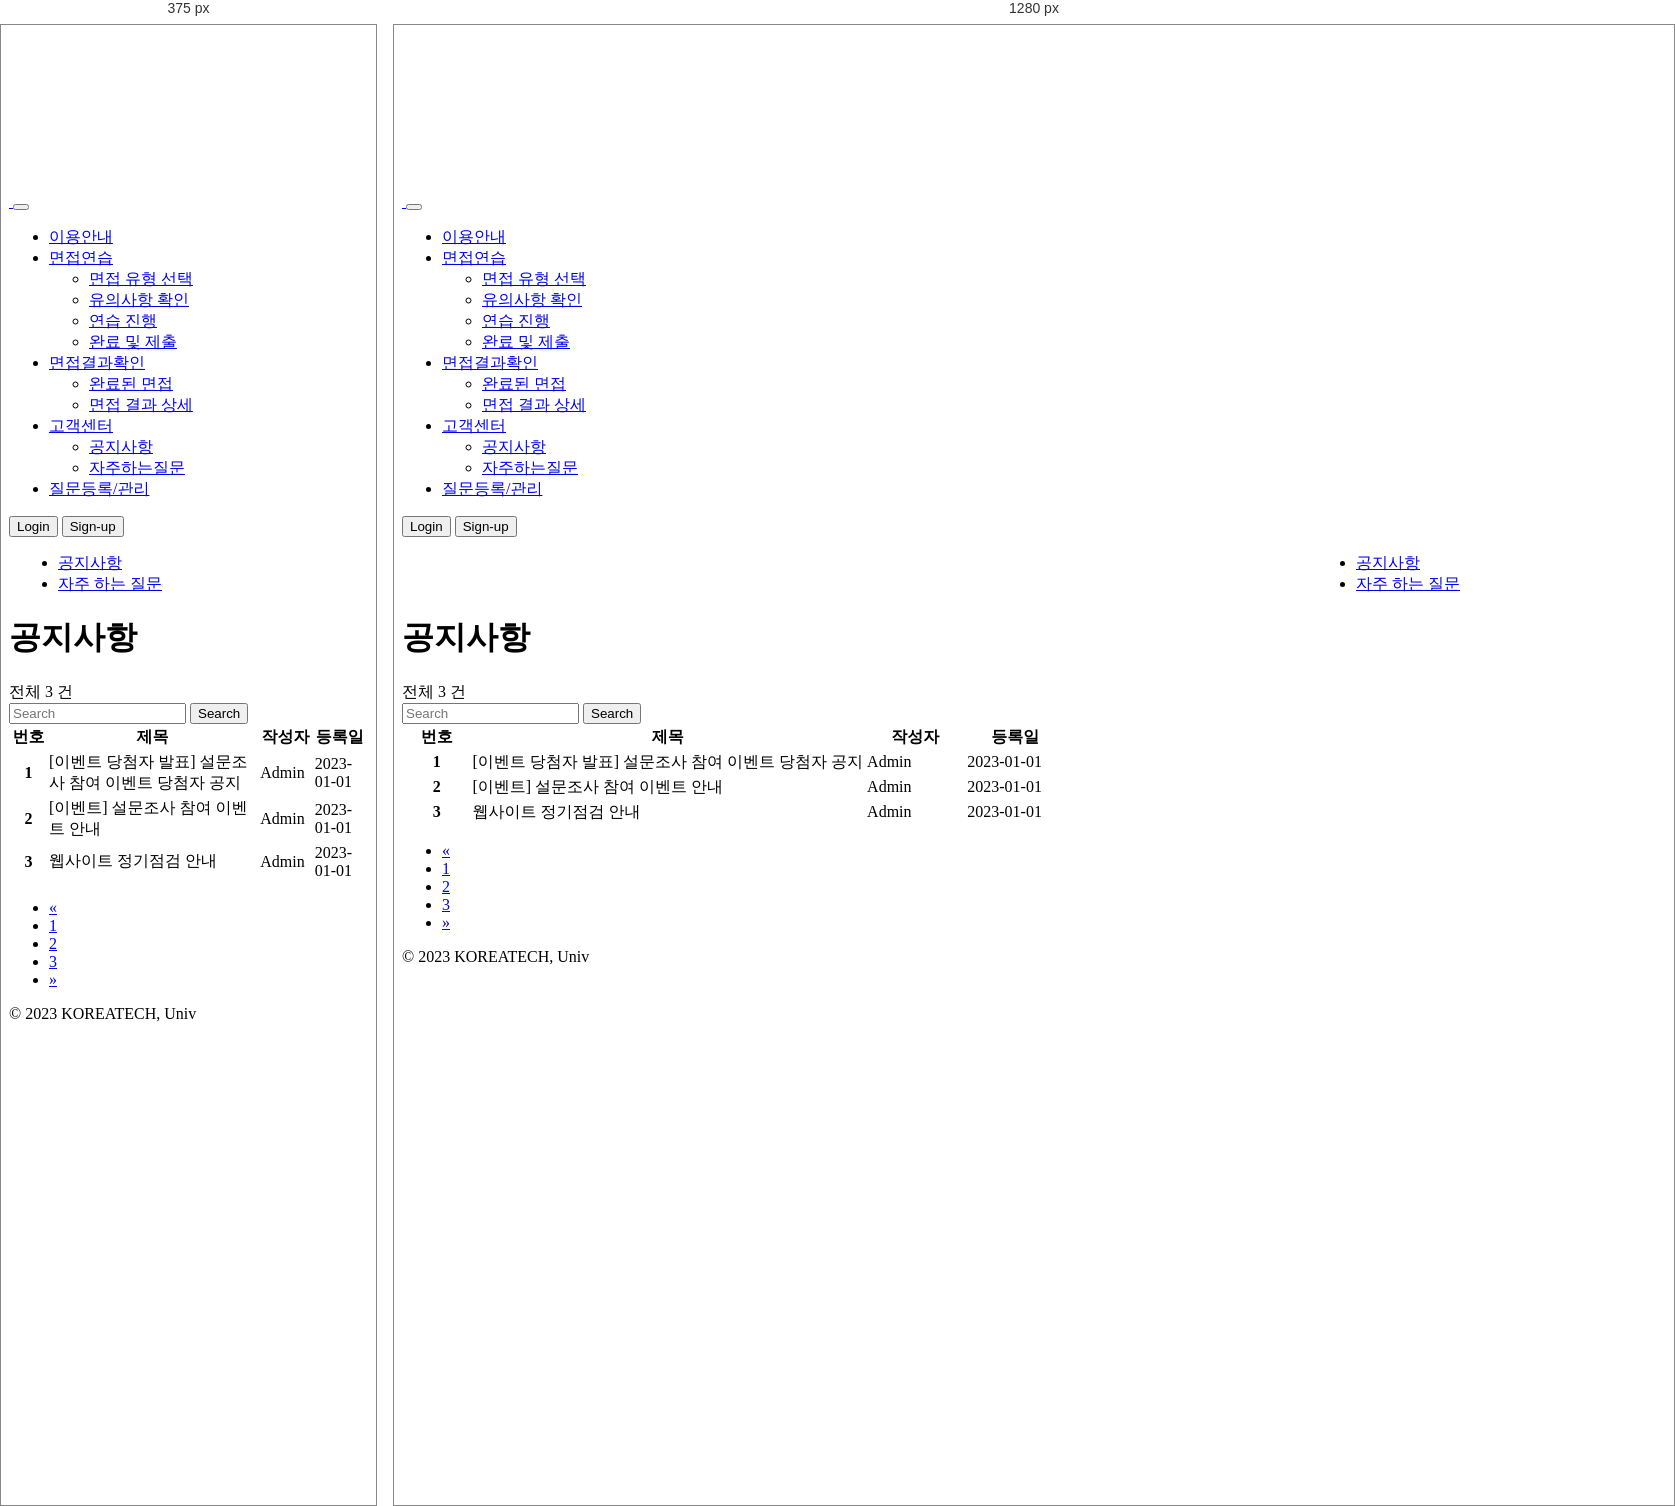
Rendered at 375 px and 1280 px, left to right.

<!-- file: 공지사항.html -->
<!DOCTYPE html>
<html>

<head lang="en">
    <meta charset="UTF-8">
    <meta name="viewport" content="width=device-width, initial-scale=1.0">
    <title>STT | 공지사항</title>
    <link href="https://cdn.jsdelivr.net/npm/bootstrap@5.3.0-alpha1/dist/css/bootstrap.min.css" rel="stylesheet">
    <link rel="stylesheet" href="assets/css/style3.css">
</head>

<body>
    <nav class="navbar navbar-expand-md fixed-top bg-body-tertiary">
        <div class="container-xxl">
            <a href="main4.html" class="d-flex align-items-center col-md-3 mb-2 mb-md-0 text-dark text-decoration-none">
                <img src="assets/image/로고.png" class="head_logo" alt="">
            </a>
            <button class="navbar-toggler" type="button" data-bs-toggle="collapse" data-bs-target="#navbarCollapse"
                aria-controls="navbarCollapse" aria-expanded="false" aria-label="Toggle navigation">
                <span class="navbar-toggler-icon"></span>
            </button>
            <div class="collapse navbar-collapse" id="navbarCollapse">
                <ul class="navbar-nav me-auto ms-2 mb-2 mb-md-0">
                    <li class="nav-item">
                        <a class="nav-link" href="이용안내.html">이용안내</a>
                    </li>
                    <li class="nav-item dropdown">
                        <a class="nav-link dropdown-toggle" id="navbarDropdown" role = " button"  data-bs-toggle="dropdown" aria-expanded="false" href="#">면접연습</a>
                        <ul class="dropdown-menu" aria-labelledby="navbarDropdown">
                            <li><a class="dropdown-item" href="유형선택.html">면접 유형 선택</a></li>
                            <li><a class="dropdown-item" href="유의사항.html">유의사항 확인</a></li>
                            <li><a class="dropdown-item" href="모의면접.html">연습 진행</a></li>
                            <!--완료및제출페이지구현xxx-->
                            <li><a class="dropdown-item" href="#">완료 및 제출</a></li>
                        </ul>
                    </li>
                    <li class="nav-item dropdown">
                        <a class="nav-link dropdown-toggle" id="navbarDropdown" role = " button"  data-bs-toggle="dropdown" aria-expanded="false" href="#">면접결과확인</a>
                        <ul class="dropdown-menu" aria-labelledby="navbarDropdown">
                            <li><a class="dropdown-item" href="면접결과확인.html">완료된 면접</a></li>
                            <li><a class="dropdown-item" href="상세결과.html">면접 결과 상세</a></li>
                        </ul>
                    </li>
                    <li class="nav-item dropdown">
                        <a class="nav-link dropdown-toggle" id="navbarDropdown" role = " button"  data-bs-toggle="dropdown" aria-expanded="false" href="#">고객센터</a>
                        <ul class="dropdown-menu" aria-labelledby="navbarDropdown">
                            <li><a class="dropdown-item" href="공지사항.html">공지사항</a></li>
                            <li><a class="dropdown-item" href="자주하는질문.html">자주하는질문</a></li>
                        </ul>
                    </li>
                    <li class="nav-item">
                        <a class="nav-link" href="질문등록.html">질문등록/관리</a>
                    </li>
                </ul>
                <form class="d-flex">
                    <a class="nav-link" href="로그인.html"
                    ><button type="button" class="btn btn-outline-primary me-2">Login</button></a>
                    <a href="회원가입1.html" class="nav-link"><button type="button" class="btn btn-primary">Sign-up</button></a>
                </form>
            </div>
        </div>
    </nav>

    
    <div class="row mx-4">
        <div class="col-md-3">
            <!-- 사이드 바 메뉴-->
            <!-- 패널 타이틀1 -->
            <div class="panel panel-info">
                <!-- <div class="panel-heading">
                    <h3 class="panel-title">면접 연습</h3>
                </div> -->
                <!-- 사이드바 메뉴목록1 -->
                <ul class="list-group text-decoration-none">
                    <li class="list-group-item bg-primary text-right"><a class= "text-decoration-none text-white" href="공지사항.html">공지사항</a></li>
                    <li class="list-group-item bg-light"><a class= "text-decoration-none text-dark" href="자주하는질문.html">자주 하는 질문</a></li>
                </ul>
            </div>
        </div>



        <div class="col-md-9 box">
            <div class="card my-4 border-0">
                <div class="card-body text-center">
                    <h1>
                        공지사항
                    </h1>
                </div>
            </div>
            <div class="card my-4 border-0">
                <div class="card-body">
                    <nav class="navbar">
                        <div class="container-fluid">
                            <a class="navbar-brand">전체 3 건</a>
                            <form class="d-flex" role="search">
                                <input class="form-control me-2" type="search" placeholder="Search" aria-label="Search">
                                <button class="btn btn-outline-success" type="submit">Search</button>
                            </form>
                        </div>
                    </nav>
                </div>
            </div>

            <div class="card my-4 border-0">
                <table class="table table-hover table-bordered">
                    <colgroup>
                        <col width=10%>
                        <col width=%>
                        <col width=15%>
                        <col width=15%>
                    </colgroup>
                    <thead class="table-light">
                        <tr class="text-center">
                            <th scope="col">번호</th>
                            <th scope="col">제목</th>
                            <th scope="col">작성자</th>
                            <th scope="col">등록일</th>
                        </tr>
                    </thead>
                    <tbody>
                        <tr class = "text-center">
                            <th scope="row">1</th>
                            <td>[이벤트 당첨자 발표] 설문조사 참여 이벤트 당첨자 공지</td>
                            <td>Admin</td>
                            <td>2023-01-01</td>
                        </tr>
                        <tr class = "text-center">
                            <th scope="row">2</th>
                            <td>[이벤트] 설문조사 참여 이벤트 안내</td>
                            <td>Admin</td>
                            <td>2023-01-01</td>
                        </tr>
                        <tr class = "text-center">
                            <th scope="row">3</th>
                            <td>웹사이트 정기점검 안내</td>
                            <td>Admin</td>
                            <td>2023-01-01</td>
                        </tr>
                    </tbody>
                    </table>
            </div>

            <!--페이지 표시-->
            <div class="card my-4 border-0">
                <!-- border 설정하면 유독 아래쪽 간격이 넓게 나타남-->
                <div class="card-body d-flex justify-content-center">
                    <nav aria-label="Page navigation example">
                        <ul class="pagination">
                            <li class="page-item disabled">
                                <a class="page-link" href="#" aria-label="Previous">
                                    <span aria-hidden="true">&laquo;</span>
                                </a>
                            </li>
                            <li class="page-item active"><a class="page-link" href="#">1</a></li>
                            <li class="page-item"><a class="page-link" href="#">2</a></li>
                            <li class="page-item"><a class="page-link" href="#">3</a></li>
                            <li class="page-item">
                                <a class="page-link" href="#" aria-label="Next">
                                    <span aria-hidden="true">&raquo;</span>
                                </a>
                            </li>
                        </ul>
                    </nav>
                </div>
            </div>
        </div>
    </div>

    <footer class="py-3 my-4">
        <ul class="nav justify-content-center border-bottom pb-3 mb-3"></ul>
        <p class="text-center text-muted">© 2023 KOREATECH, Univ</p>
    </footer>

    <script src="https://cdn.jsdelivr.net/npm/bootstrap@5.3.0-alpha1/dist/js/bootstrap.bundle.min.js"></script>
</body>

</html>

/* @media block from assets/css/style3.css */
@media (min-width: 768px) {
    .bd-placeholder-img-lg {
        font-size: 3.5rem;
    }
}